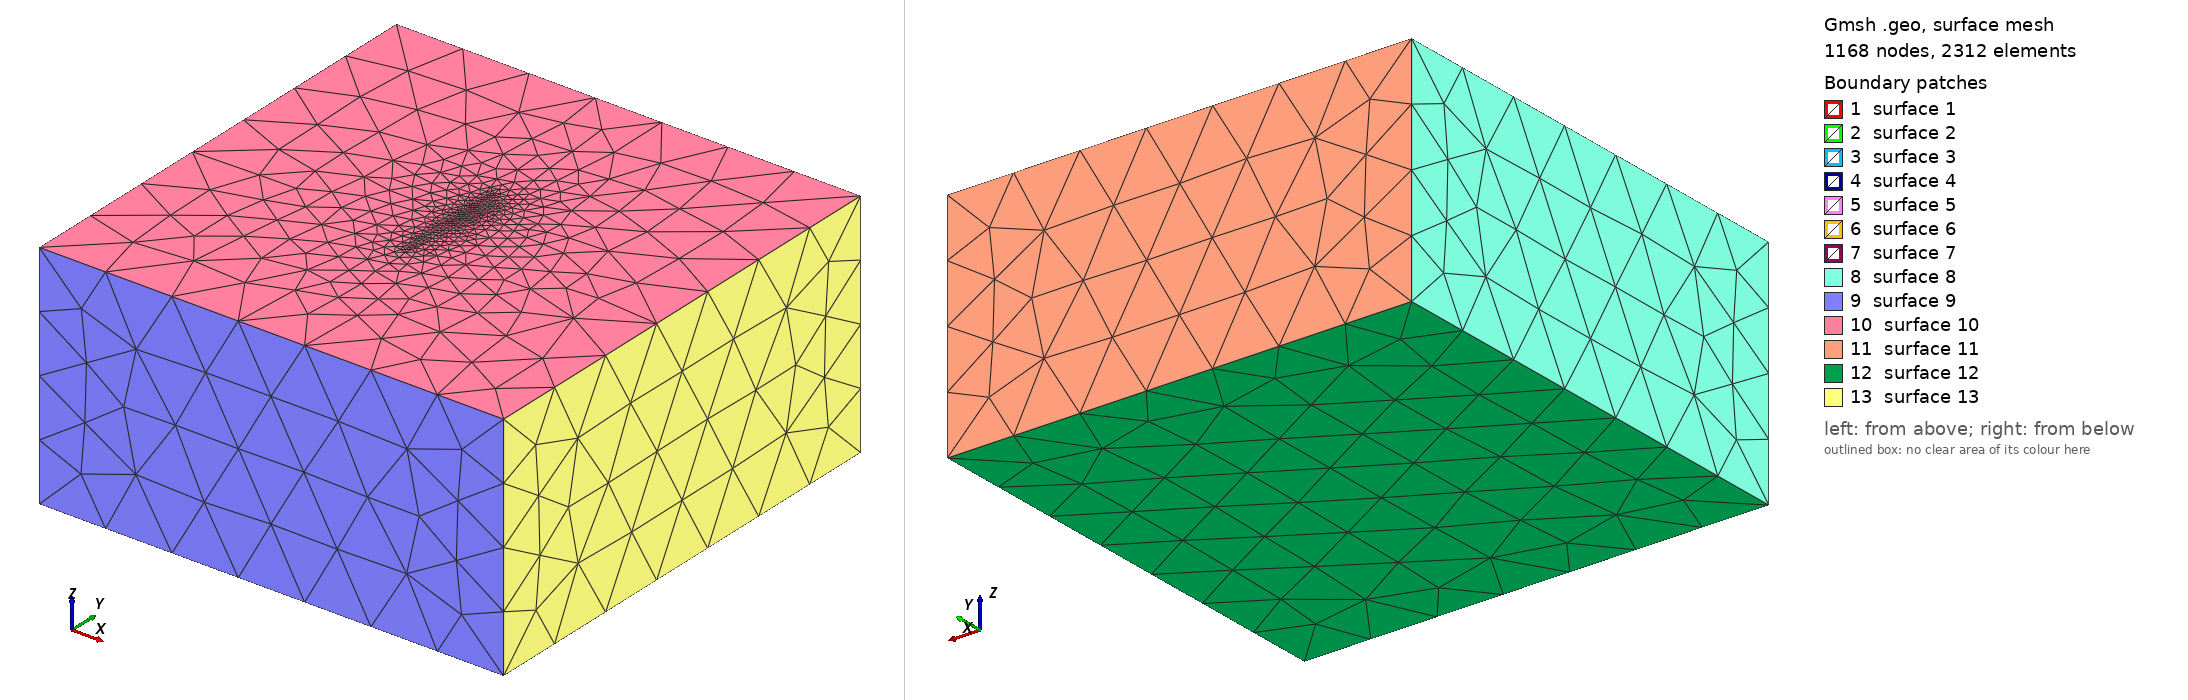

Gmsh geometry script, surface-meshed: 1168 nodes, 2312 surface elements. Boundary patches (legend numbers): 1 surface 1, 2 surface 2, 3 surface 3, 4 surface 4, 5 surface 5, 6 surface 6, 7 surface 7, 8 surface 8, 9 surface 9, 10 surface 10, 11 surface 11, 12 surface 12, 13 surface 13. Left view from above one corner, right view from below the opposite corner. The script declares no physical surfaces, so the legend lists its geometric surfaces. The drawing asked Gmsh for element sizes between 1% and 20% of the model's largest extent; the script's own settings can give other sizes.

=== fishbone.geo (drawn) ===
// Gmsh project created on Sun Aug  7 09:23:16 2022
SetFactory("OpenCASCADE");

s=1.0/Sqrt(3.0)*2.0;

Point(1) = {0, -20, 0, s};
Point(2) = {0, -20, -15, s};
Point(3) = {0,  20, 0, s};
Point(4) = {0,  20, -15, s};
 

Point(5) = {0, 0, -15, s};
Point(6) = {0, 0, 0, s};
Point(7) = {5, 5, -15, s};
Point(8) = {5, 5, 0, s};
Point(9)  = {0, 5, -15, s};
Point(10) = {0, 5, 0, s};
Point(11) = {5, 10, -15, s};
Point(12) = {5, 10, 0, s};
Point(13) = {0, 10, -15, s};
Point(14) = {0, 10, 0, s};
Point(15) = {5, 15, -15, s};
Point(16) = {5, 15, 0, s};

//+
Line(1) = {1, 2};
//+
Line(2) = {2, 5};
//+
Line(3) = {5, 9};
//+
Line(4) = {9, 13};
//+
Line(5) = {13, 4};
//+
Line(6) = {4, 3};
//+
Line(7) = {3, 14};
//+
Line(8) = {14, 10};
//+
Line(9) = {10, 6};
//+
Line(10) = {6, 1};
//+
Line(11) = {6, 5};
//+
Line(12) = {10, 9};
//+
Line(13) = {14, 13};
//+
Line(14) = {8, 7};
//+
Line(15) = {5, 7};
//+
Line(16) = {6, 8};
//+
Line(17) = {10, 12};
//+
Line(18) = {12, 11};
//+
Line(19) = {11, 9};
//+
Line(20) = {14, 16};
//+
Line(21) = {16, 15};
//+
Line(22) = {15, 13};
//+
Curve Loop(1) = {10, 1, 2, -11};
//+
Plane Surface(1) = {1};
//+
Curve Loop(2) = {9, 11, 3, -12};
//+
Plane Surface(2) = {2};
//+
Curve Loop(3) = {8, 12, 4, -13};
//+
Plane Surface(3) = {3};
//+
Curve Loop(4) = {13, 5, 6, 7};
//+
Plane Surface(4) = {4};
//+
Curve Loop(5) = {20, 21, 22, -13};
//+
Plane Surface(5) = {5};
//+
Curve Loop(6) = {17, 18, 19, -12};
//+
Plane Surface(6) = {6};
//+
Curve Loop(7) = {16, 14, -15, -11};
//+
Plane Surface(7) = {7};
//+
Box(1) = {-80, -80, -80, 160, 160, 80};
//+
BooleanFragments{ Volume{1}; Delete; }{ Surface{1,2,3,4,5,6,7}; Delete; }
//BooleanFragments{ Volume{1}; Delete; }{ Surface{2}; Delete; }
//BooleanFragments{ Volume{1}; Delete; }{ Surface{3}; Delete; }
//BooleanFragments{ Volume{1}; Delete; }{ Surface{4}; Delete; }
//BooleanFragments{ Volume{1}; Delete; }{ Surface{13}; Delete; }
//BooleanFragments{ Volume{1}; Delete; }{ Surface{5}; Delete; }
//BooleanFragments{ Volume{1}; Delete; }{ Surface{16}; Delete; }
//+
MeshSize {19, 23, 20, 24, 22, 21, 17, 18} = 20/Sqrt(3.0)*2.0;
